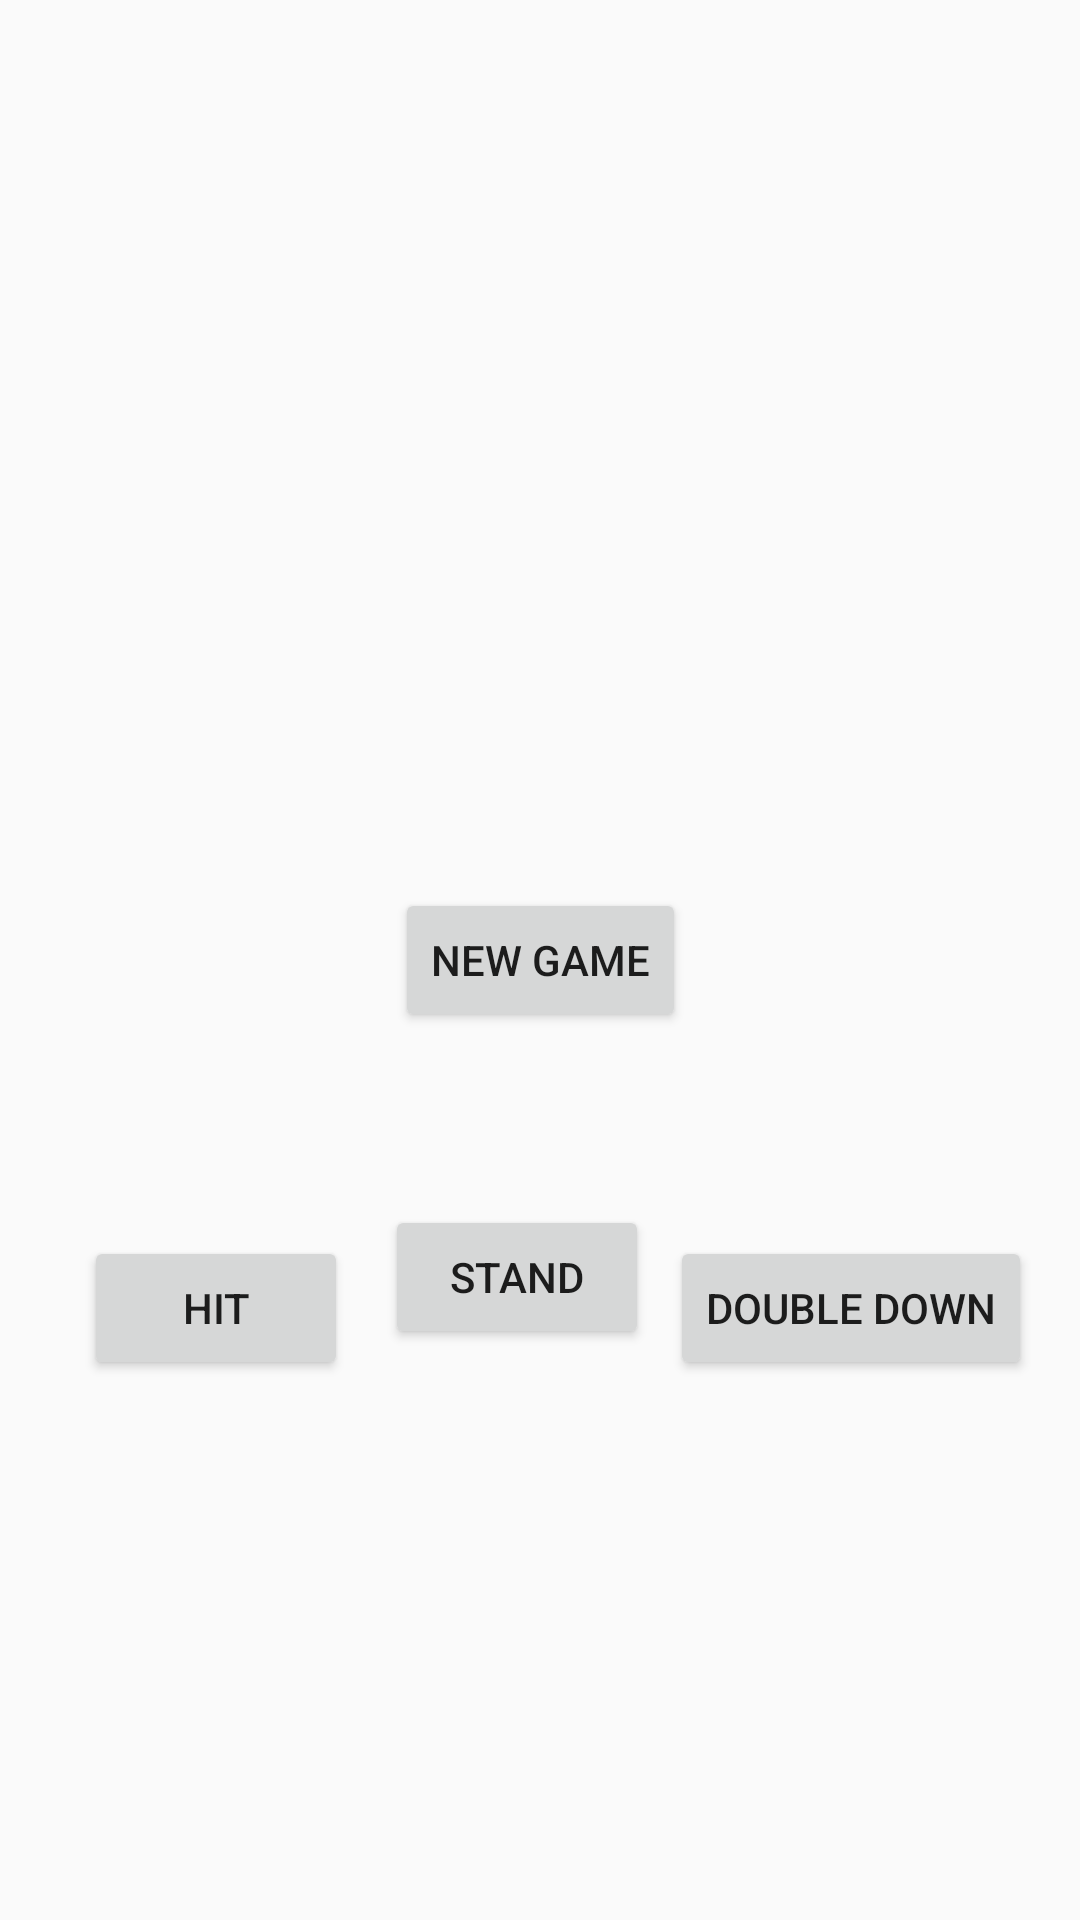

Layout XML and referenced resources for this Android screen:
<!-- AndroidManifest.xml: application theme Theme.CS345FinalProject -->
<!-- res/layout/game.xml -->
<?xml version="1.0" encoding="utf-8"?>
<androidx.constraintlayout.widget.ConstraintLayout
    xmlns:android="http://schemas.android.com/apk/res/android"
    xmlns:app="http://schemas.android.com/apk/res-auto"
    xmlns:tools="http://schemas.android.com/tools"
    android:id="@+id/game"
    android:layout_width="match_parent"
    android:layout_height="match_parent">

    <Button
        android:id="@+id/newGameAfterGameBtn"
        android:layout_width="wrap_content"
        android:layout_height="wrap_content"
        android:onClick="startNewGame"
        android:text="New Game"
        app:layout_constraintBottom_toBottomOf="parent"
        app:layout_constraintEnd_toEndOf="parent"
        app:layout_constraintStart_toStartOf="parent"
        app:layout_constraintTop_toTopOf="parent" />

    <Button
        android:id="@+id/hitBtn"
        android:layout_width="wrap_content"
        android:layout_height="wrap_content"
        android:layout_marginStart="28dp"
        android:layout_marginTop="68dp"
        android:onClick="hit"
        android:text="@string/hit"
        app:layout_constraintStart_toStartOf="parent"
        app:layout_constraintTop_toBottomOf="@+id/newGameAfterGameBtn" />

    <Button
        android:id="@+id/standBtn"
        android:layout_width="wrap_content"
        android:layout_height="wrap_content"
        android:onClick="stand"
        android:text="@string/stand"
        app:layout_constraintBottom_toBottomOf="parent"
        app:layout_constraintEnd_toStartOf="@+id/doubleDownBtn"
        app:layout_constraintHorizontal_bias="0.633"
        app:layout_constraintStart_toEndOf="@+id/hitBtn"
        app:layout_constraintTop_toBottomOf="@+id/newGameAfterGameBtn"
        app:layout_constraintVertical_bias="0.232" />

    <Button
        android:id="@+id/doubleDownBtn"
        android:layout_width="wrap_content"
        android:layout_height="wrap_content"
        android:layout_marginTop="68dp"
        android:layout_marginEnd="16dp"
        android:onClick="doubleDown"
        android:text="@string/doubleDown"
        app:layout_constraintEnd_toEndOf="parent"
        app:layout_constraintTop_toBottomOf="@+id/newGameAfterGameBtn" />

    <LinearLayout
        android:id="@+id/playerCards"
        android:layout_width="400dp"
        android:layout_height="223dp"
        android:orientation="horizontal"
        android:layout_margin="10dp"
        app:layout_constraintBottom_toBottomOf="parent"
        app:layout_constraintEnd_toEndOf="parent"
        app:layout_constraintStart_toStartOf="parent" />

    <LinearLayout
        android:id="@+id/dealerCards"
        android:layout_width="400dp"
        android:layout_height="223dp"
        android:orientation="horizontal"
        app:layout_constraintEnd_toEndOf="parent"
        app:layout_constraintStart_toStartOf="parent"
        app:layout_constraintTop_toTopOf="parent"/>


</androidx.constraintlayout.widget.ConstraintLayout>
<!-- resources referenced by this layout -->
<resources>
  <string name="doubleDown">Double Down</string>
  <string name="hit">Hit</string>
  <string name="stand">Stand</string>
  <style name="Theme.CS345FinalProject" parent="Base.Theme.CS345FinalProject" />
  <style name="Base.Theme.CS345FinalProject" parent="Theme.AppCompat.DayNight.DarkActionBar">
          
          
          <item name="windowActionBar">false</item>
          <item name="windowNoTitle">true</item>
      </style>
</resources>
